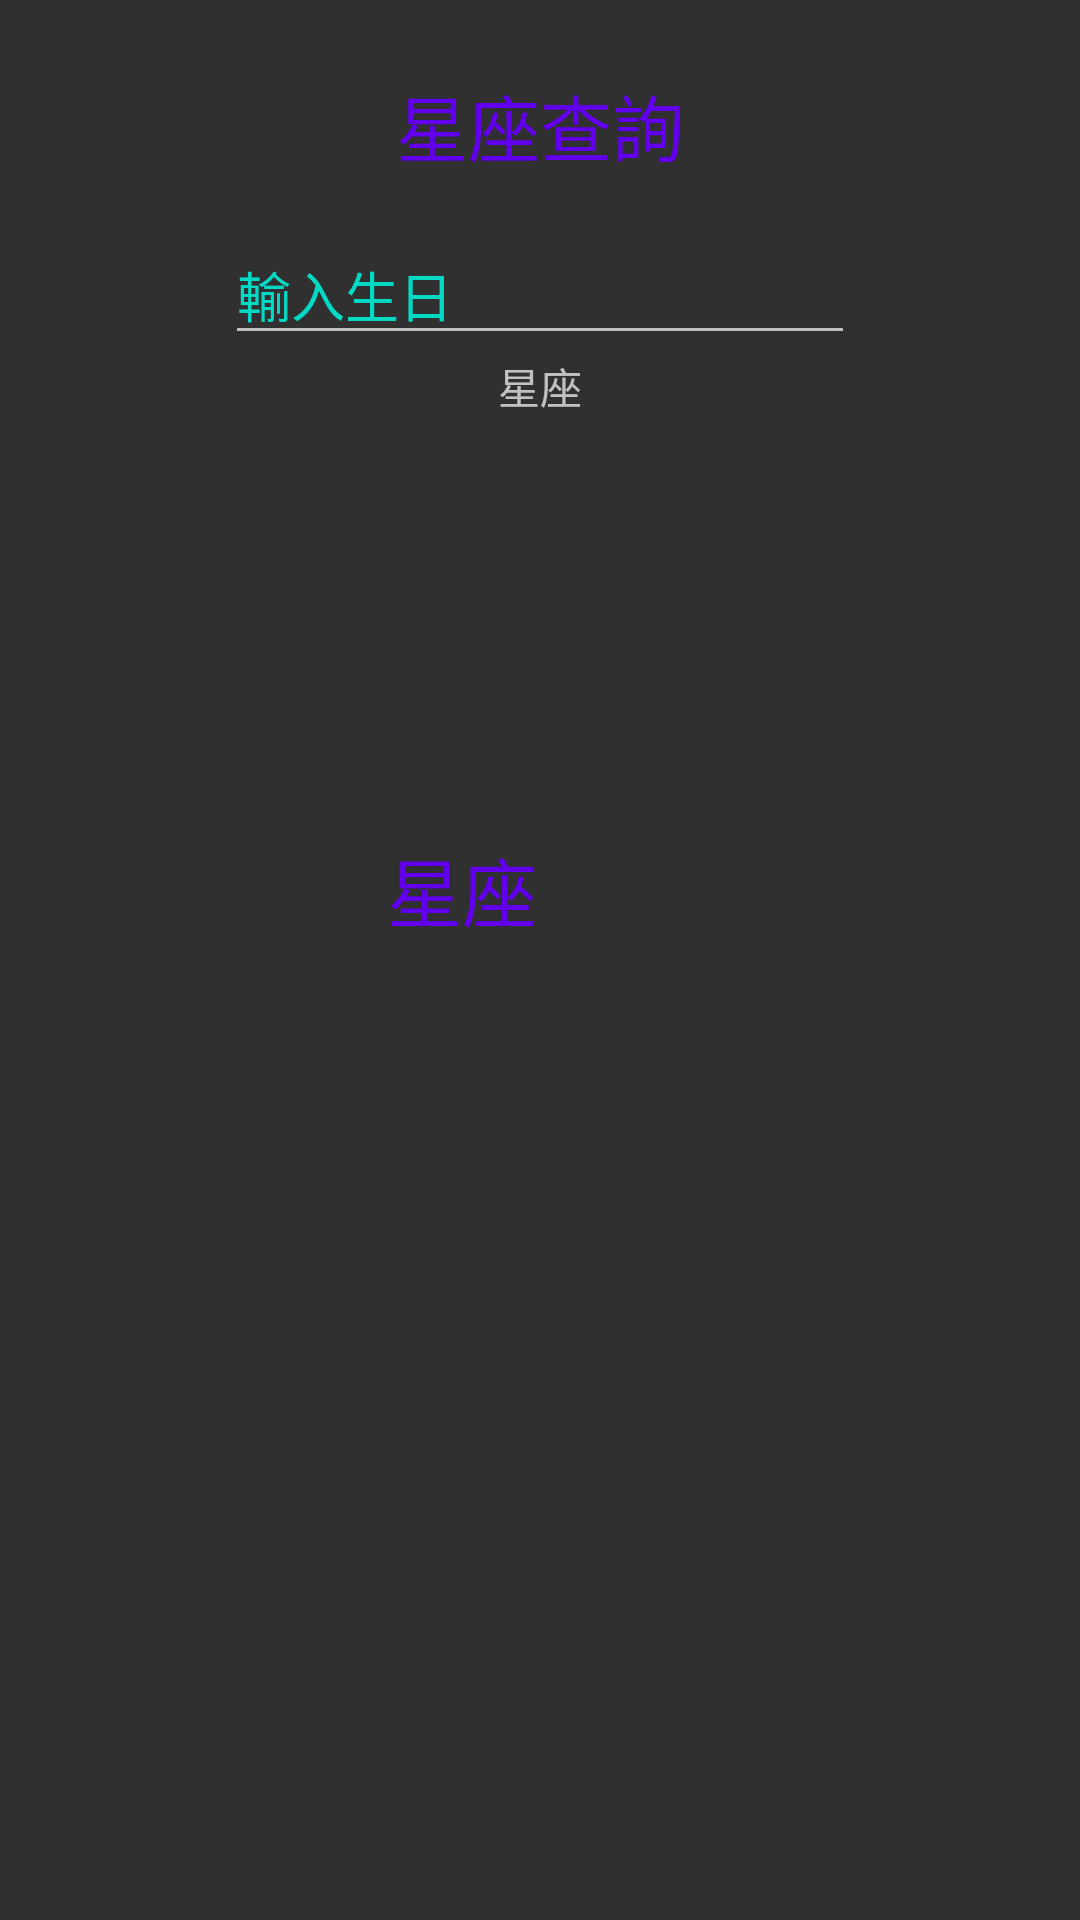

The Android layout XML behind this screen, and the referenced resources:
<!-- AndroidManifest.xml: application theme Theme.Design -->
<!-- res/layout/activity_main.xml -->
<?xml version="1.0" encoding="utf-8"?>
<androidx.constraintlayout.widget.ConstraintLayout xmlns:android="http://schemas.android.com/apk/res/android"
    xmlns:app="http://schemas.android.com/apk/res-auto"
    xmlns:tools="http://schemas.android.com/tools"
    android:layout_width="match_parent"
    android:layout_height="match_parent"

    tools:context=".MainActivity">

    <TextView
        android:id="@+id/textView"
        android:layout_width="wrap_content"
        android:layout_height="wrap_content"
        android:layout_marginTop="24dp"
        android:layout_marginBottom="16dp"
        android:text="@string/title"
        android:textSize="24sp"
        android:textColor="@color/purple_500"
        app:layout_constraintBottom_toTopOf="@+id/editTextDate"
        app:layout_constraintEnd_toEndOf="parent"
        app:layout_constraintStart_toStartOf="parent"
        app:layout_constraintTop_toTopOf="parent" />

    <EditText
        android:id="@+id/editTextDate"
        android:layout_width="wrap_content"
        android:layout_height="wrap_content"
        android:layout_marginBottom="32dp"
        android:ems="10"
        android:inputType="date"
        android:hint="輸入生日"
        android:onClick="datePicker"
        android:textColorHint="@color/teal_200"
        android:imeOptions="actionSend"
        app:layout_constraintBottom_toTopOf="@+id/result"
        app:layout_constraintEnd_toEndOf="parent"
        app:layout_constraintStart_toStartOf="parent"
        app:layout_constraintTop_toBottomOf="@+id/textView" />

    <TextView
        android:id="@+id/result"
        android:layout_width="wrap_content"
        android:layout_height="wrap_content"
        android:text="星座"
        app:layout_constraintEnd_toEndOf="parent"
        app:layout_constraintStart_toStartOf="parent"
        app:layout_constraintTop_toBottomOf="@+id/editTextDate" />

    <TextView
        android:id="@+id/textView2"
        android:layout_width="224dp"
        android:layout_height="63dp"
        android:layout_marginTop="126dp"
        android:textColor="@color/purple_500"
        android:layout_marginEnd="94dp"
        android:textSize="25dp"
        android:text="星座"
        android:gravity="center"
        app:layout_constraintEnd_toEndOf="parent"
        app:layout_constraintTop_toBottomOf="@+id/result" />

</androidx.constraintlayout.widget.ConstraintLayout>
<!-- resources referenced by this layout -->
<resources>
  <string name="title">星座查詢</string>
  <!-- not gathered from this repository: default colours our renderer supplied (Android Studio template values) -->
  <color name="purple_500">#FF6200EE</color>
  <color name="teal_200">#FF03DAC5</color>
</resources>
